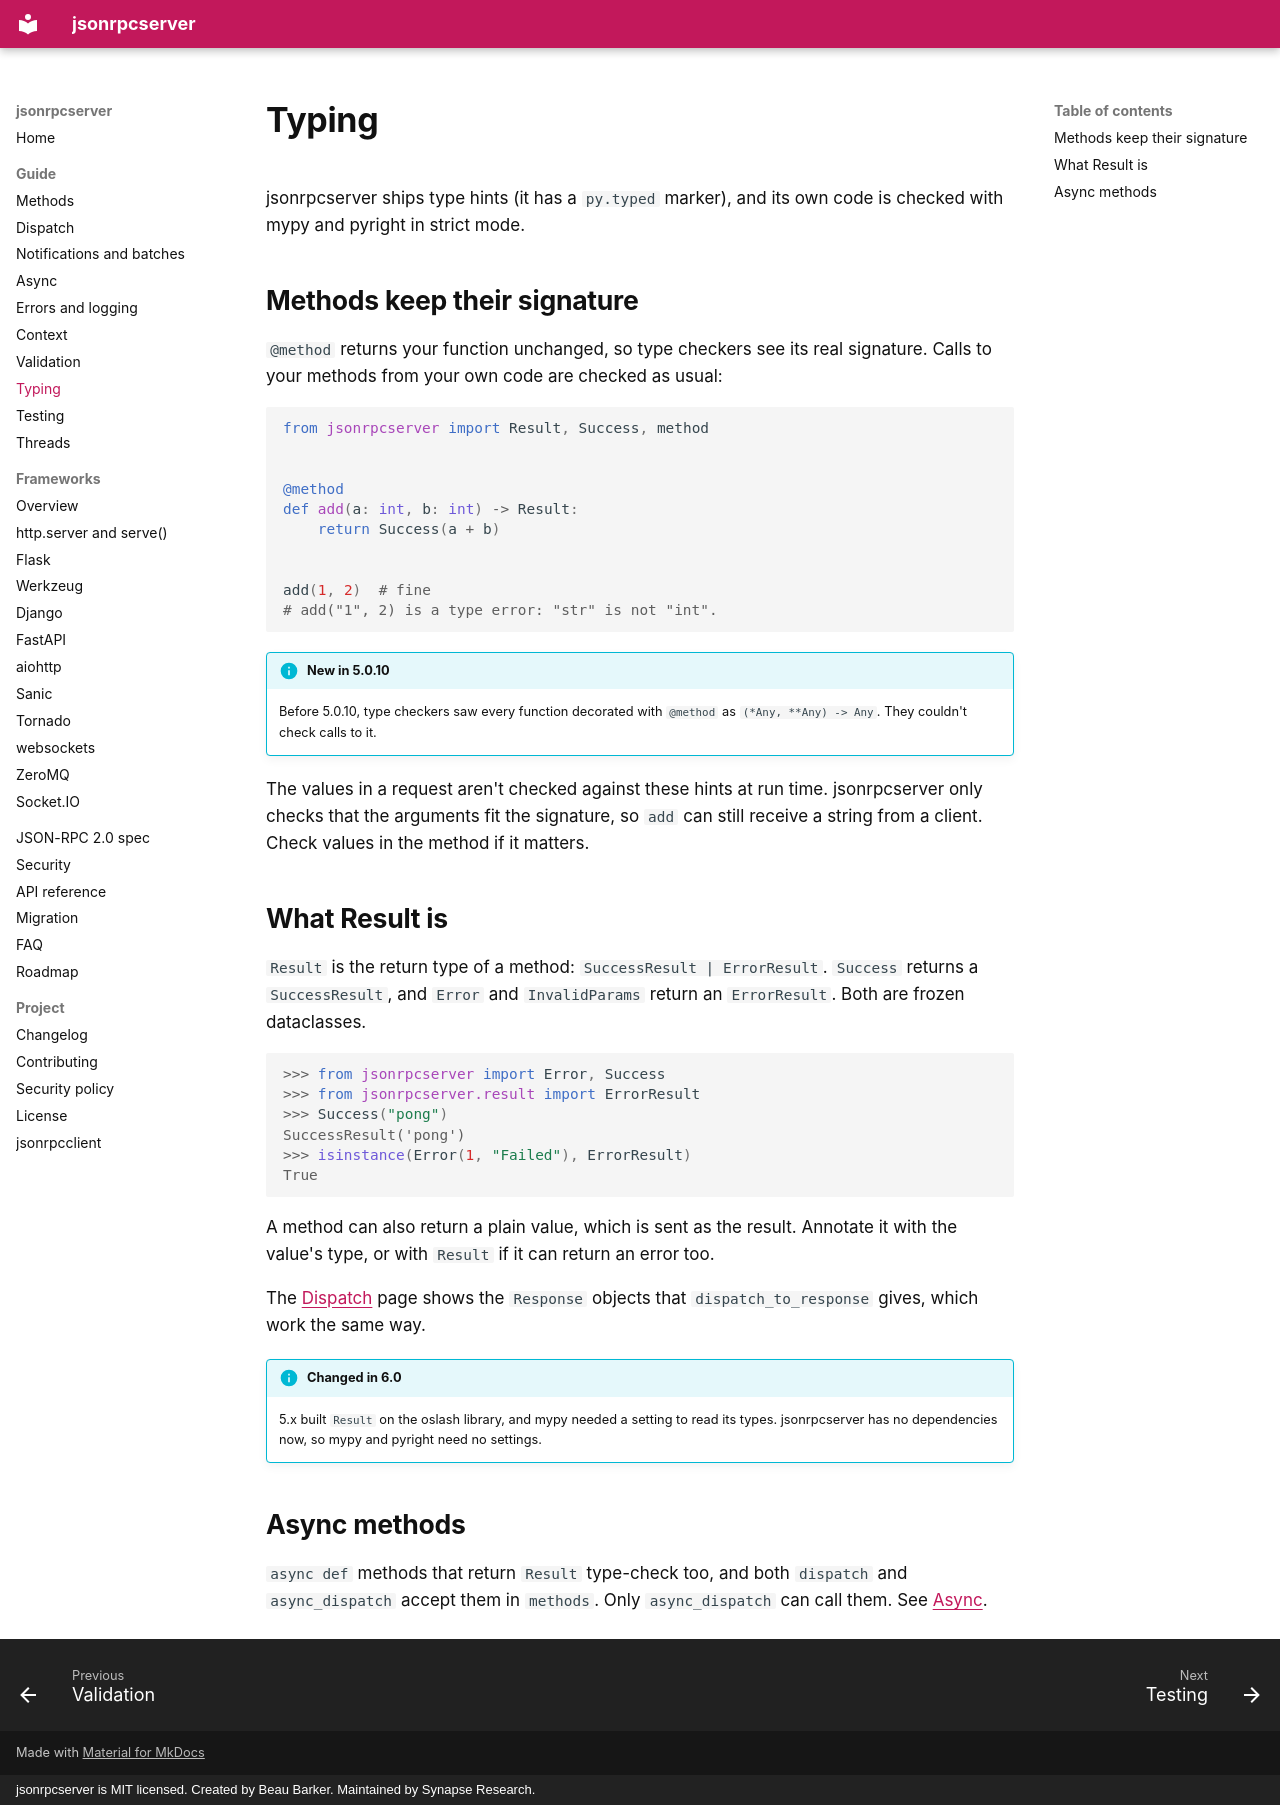

repository: bensynapse/jsonrpcserver · page: typing/index.html · generator: mkdocs · copyright: jsonrpcserver is MIT licensed. Created by Beau Barker. Maintained by Synapse Research.

---
description: Type checking jsonrpcserver code with mypy and pyright. What Result is, and how @method keeps your function's signature.
---

# Typing

jsonrpcserver ships type hints (it has a `py.typed` marker), and its own code
is checked with mypy and pyright in strict mode.

## Methods keep their signature

`@method` returns your function unchanged, so type checkers see its real
signature. Calls to your methods from your own code are checked as usual:

```python
from jsonrpcserver import Result, Success, method


@method
def add(a: int, b: int) -> Result:
    return Success(a + b)


add(1, 2)  # fine
# add("1", 2) is a type error: "str" is not "int".
```

!!! info "New in 5.0.10"
    Before 5.0.10, type checkers saw every function decorated with `@method`
    as `(*Any, **Any) -> Any`. They couldn't check calls to it.

The values in a request aren't checked against these hints at run time.
jsonrpcserver only checks that the arguments fit the signature, so `add`
can still receive a string from a client. Check values in the method if it
matters.

## What Result is

`Result` is the return type of a method: `SuccessResult | ErrorResult`.
`Success` returns a `SuccessResult`, and `Error` and `InvalidParams` return an
`ErrorResult`. Both are frozen dataclasses.

```pycon
>>> from jsonrpcserver import Error, Success
>>> from jsonrpcserver.result import ErrorResult
>>> Success("pong")
SuccessResult('pong')
>>> isinstance(Error(1, "Failed"), ErrorResult)
True
```

A method can also return a plain value, which is sent as the result. Annotate
it with the value's type, or with `Result` if it can return an error too.

The [Dispatch](dispatch.md#dispatch_to_response) page shows the `Response`
objects that `dispatch_to_response` gives, which work the same way.

!!! info "Changed in 6.0"
    5.x built `Result` on the oslash library, and mypy needed a setting to
    read its types. jsonrpcserver has no dependencies now, so mypy and pyright
    need no settings.

## Async methods

`async def` methods that return `Result` type-check too, and both `dispatch`
and `async_dispatch` accept them in `methods`. Only `async_dispatch` can
call them. See [Async](async.md).
